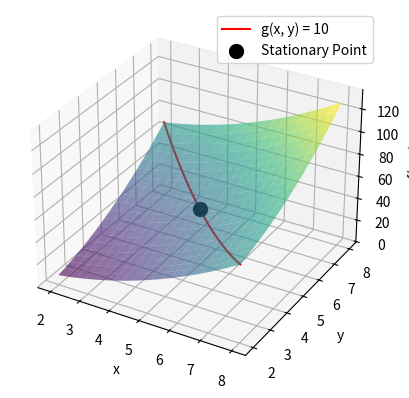

Python code for this plot:
import numpy as np
import matplotlib.pyplot as plt
from scipy.optimize import fsolve

# Define the function and constraint
def f(x, y):
    return x**2 + y**2

def g(x, y):
    return x + y - 10  # g(x) = 0

# Define the Lagrangian with lambda (L) as the multiplier
def lagrangian(vars):
    x, y, L = vars
    return [
        2 * x + L,  # Partial derivative with respect to x
        2 * y + L,  # Partial derivative with respect to y
        x + y - 10  # The constraint equation
    ]

# Solve the system of equations
initial_guess = [1, 1, 1]
solution = fsolve(lagrangian, initial_guess)

x_sol, y_sol, L_sol = solution
print(f"Stationary point: x = {x_sol}, y = {y_sol}")
print(f"Function value at stationary point: f(x, y) = {f(x_sol, y_sol)}")

# Visualization
X = np.linspace(x_sol - 3, x_sol + 3, 20)
Y = np.linspace(y_sol - 3, y_sol + 3, 20)
X, Y = np.meshgrid(X, Y)
Z = f(X, Y)

# Surface plot of f(x, y)
fig = plt.figure()
ax = fig.add_subplot(111, projection='3d')
ax.plot_surface(X, Y, Z, cmap='viridis', alpha=0.6)

# Plot the constraint g(x, y) = 0 (as a line)
gv_x = np.linspace(x_sol - 3, x_sol + 3, 100)
gv_y = 10 - gv_x  # From the equation x + y = 10
gv_y[np.isnan(gv_y)] = 0  # Avoid division by zero (when x=0)
fv_z = f(gv_x, gv_y)

# Plot the constraint in red
ax.plot(gv_x, gv_y, fv_z, 'r-', label='g(x, y) = 10')
ax.scatter(x_sol, y_sol, f(x_sol, y_sol), color='black', s=100, label='Stationary Point')

# Labels and legend
ax.set_xlabel('x')
ax.set_ylabel('y')
ax.set_zlabel('f(x, y)')
ax.legend()
plt.show()
